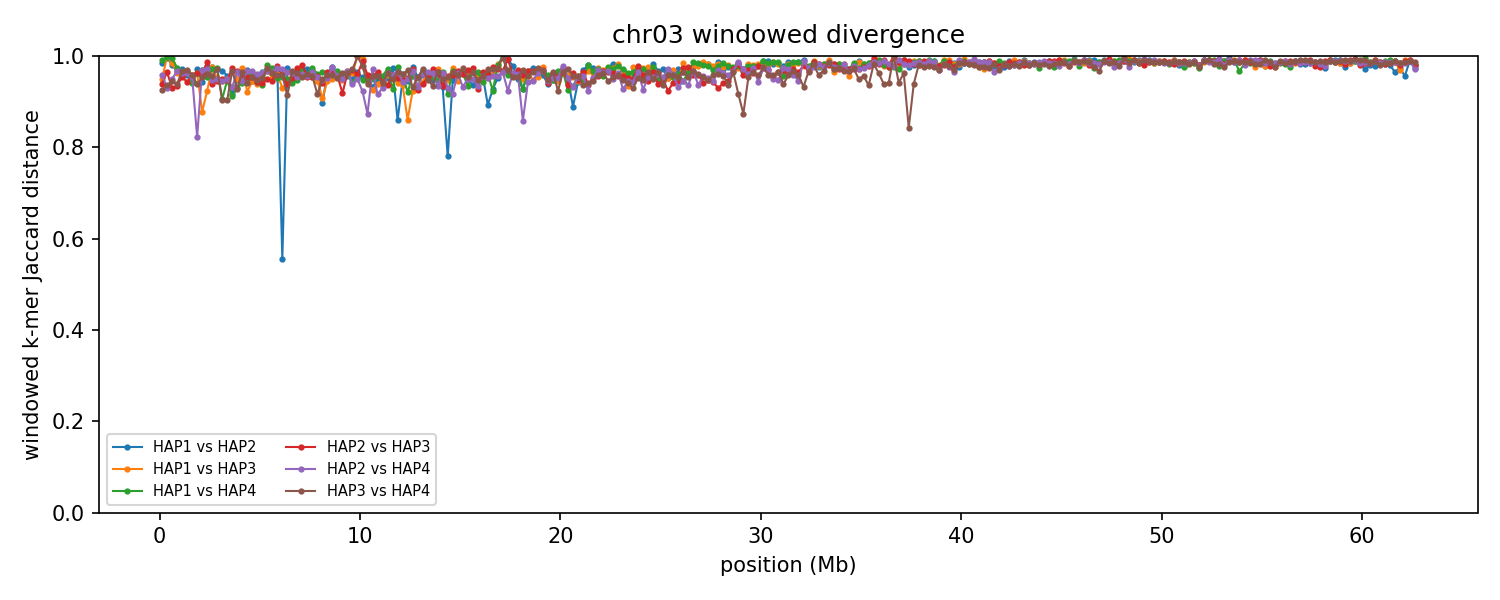

Values plotted in this chart, from the file beside it:
group	win_start	win_end	unit_a	unit_b	hap_a	hap_b	chrom_a	chrom_b	kmers_a	kmers_b	shared	union	jaccard_distance
chr03	1	250000	HAP1_chr03	HAP2_chr03	HAP1	HAP2	3	3	45963	223543	3879	265627	0.9854
chr03	1	250000	HAP1_chr03	HAP3_chr03	HAP1	HAP3	3	3	45963	204703	11904	238762	0.9501
chr03	1	250000	HAP1_chr03	HAP4_chr03	HAP1	HAP4	3	3	45963	196550	2283	240230	0.9905
chr03	1	250000	HAP2_chr03	HAP3_chr03	HAP2	HAP3	3	3	223543	204703	24418	403828	0.9395
chr03	1	250000	HAP2_chr03	HAP4_chr03	HAP2	HAP4	3	3	223543	196550	16367	403726	0.9595
chr03	1	250000	HAP3_chr03	HAP4_chr03	HAP3	HAP4	3	3	204703	196550	27939	373314	0.9252
chr03	250001	500000	HAP1_chr03	HAP2_chr03	HAP1	HAP2	3	3	52409	218717	888	270238	0.9967
chr03	250001	500000	HAP1_chr03	HAP3_chr03	HAP1	HAP3	3	3	52409	216434	550	268293	0.998
chr03	250001	500000	HAP1_chr03	HAP4_chr03	HAP1	HAP4	3	3	52409	213573	516	265466	0.9981
chr03	250001	500000	HAP2_chr03	HAP3_chr03	HAP2	HAP3	3	3	218717	216434	14934	420217	0.9645
chr03	250001	500000	HAP2_chr03	HAP4_chr03	HAP2	HAP4	3	3	218717	213573	28546	403744	0.9293
chr03	250001	500000	HAP3_chr03	HAP4_chr03	HAP3	HAP4	3	3	216434	213573	25950	404057	0.9358
chr03	500001	750000	HAP1_chr03	HAP2_chr03	HAP1	HAP2	3	3	49852	217734	5092	262494	0.9806
chr03	500001	750000	HAP1_chr03	HAP3_chr03	HAP1	HAP3	3	3	49852	211215	3924	257143	0.9847
chr03	500001	750000	HAP1_chr03	HAP4_chr03	HAP1	HAP4	3	3	49852	224680	1230	273302	0.9955
chr03	500001	750000	HAP2_chr03	HAP3_chr03	HAP2	HAP3	3	3	217734	211215	28229	400720	0.9296
chr03	500001	750000	HAP2_chr03	HAP4_chr03	HAP2	HAP4	3	3	217734	224680	21104	421310	0.9499
chr03	500001	750000	HAP3_chr03	HAP4_chr03	HAP3	HAP4	3	3	211215	224680	22720	413175	0.945
chr03	750001	1000000	HAP1_chr03	HAP2_chr03	HAP1	HAP2	3	3	99798	222740	10419	312119	0.9666
chr03	750001	1000000	HAP1_chr03	HAP3_chr03	HAP1	HAP3	3	3	99798	214199	11351	302646	0.9625
chr03	750001	1000000	HAP1_chr03	HAP4_chr03	HAP1	HAP4	3	3	99798	211255	7784	303269	0.9743
chr03	750001	1000000	HAP2_chr03	HAP3_chr03	HAP2	HAP3	3	3	222740	214199	26935	410004	0.9343
chr03	750001	1000000	HAP2_chr03	HAP4_chr03	HAP2	HAP4	3	3	222740	211255	14103	419892	0.9664
chr03	750001	1000000	HAP3_chr03	HAP4_chr03	HAP3	HAP4	3	3	214199	211255	24537	400917	0.9388
chr03	1000001	1250000	HAP1_chr03	HAP2_chr03	HAP1	HAP2	3	3	182764	224605	11402	395967	0.9712
chr03	1000001	1250000	HAP1_chr03	HAP3_chr03	HAP1	HAP3	3	3	182764	224494	13738	393520	0.9651
chr03	1000001	1250000	HAP1_chr03	HAP4_chr03	HAP1	HAP4	3	3	182764	225726	17031	391459	0.9565
chr03	1000001	1250000	HAP2_chr03	HAP3_chr03	HAP2	HAP3	3	3	224605	224494	19320	429779	0.955
chr03	1000001	1250000	HAP2_chr03	HAP4_chr03	HAP2	HAP4	3	3	224605	225726	16439	433892	0.9621
chr03	1000001	1250000	HAP3_chr03	HAP4_chr03	HAP3	HAP4	3	3	224494	225726	14229	435991	0.9674
chr03	1250001	1500000	HAP1_chr03	HAP2_chr03	HAP1	HAP2	3	3	228924	217137	17749	428312	0.9586
chr03	1250001	1500000	HAP1_chr03	HAP3_chr03	HAP1	HAP3	3	3	228924	199396	14631	413689	0.9646
chr03	1250001	1500000	HAP1_chr03	HAP4_chr03	HAP1	HAP4	3	3	228924	223273	14326	437871	0.9673
chr03	1250001	1500000	HAP2_chr03	HAP3_chr03	HAP2	HAP3	3	3	217137	199396	22653	393880	0.9425
chr03	1250001	1500000	HAP2_chr03	HAP4_chr03	HAP2	HAP4	3	3	217137	223273	16247	424163	0.9617
chr03	1250001	1500000	HAP3_chr03	HAP4_chr03	HAP3	HAP4	3	3	199396	223273	12382	410287	0.9698
chr03	1500001	1750000	HAP1_chr03	HAP2_chr03	HAP1	HAP2	3	3	211194	199319	21975	388538	0.9434
chr03	1500001	1750000	HAP1_chr03	HAP3_chr03	HAP1	HAP3	3	3	211194	222032	21602	411624	0.9475
chr03	1500001	1750000	HAP1_chr03	HAP4_chr03	HAP1	HAP4	3	3	211194	211895	23728	399361	0.9406
chr03	1500001	1750000	HAP2_chr03	HAP3_chr03	HAP2	HAP3	3	3	199319	222032	16776	404575	0.9585
chr03	1500001	1750000	HAP2_chr03	HAP4_chr03	HAP2	HAP4	3	3	199319	211895	17881	393333	0.9545
chr03	1500001	1750000	HAP3_chr03	HAP4_chr03	HAP3	HAP4	3	3	222032	211895	17115	416812	0.9589
chr03	1750001	2000000	HAP1_chr03	HAP2_chr03	HAP1	HAP2	3	3	186376	218998	11307	394067	0.9713
chr03	1750001	2000000	HAP1_chr03	HAP3_chr03	HAP1	HAP3	3	3	186376	212594	14471	384499	0.9624
chr03	1750001	2000000	HAP1_chr03	HAP4_chr03	HAP1	HAP4	3	3	186376	205715	14221	377870	0.9624
chr03	1750001	2000000	HAP2_chr03	HAP3_chr03	HAP2	HAP3	3	3	218998	212594	15631	415961	0.9624
chr03	1750001	2000000	HAP2_chr03	HAP4_chr03	HAP2	HAP4	3	3	218998	205715	63898	360815	0.8229
chr03	1750001	2000000	HAP3_chr03	HAP4_chr03	HAP3	HAP4	3	3	212594	205715	24382	393927	0.9381
chr03	2000001	2250000	HAP1_chr03	HAP2_chr03	HAP1	HAP2	3	3	209449	224593	23000	411042	0.944
chr03	2000001	2250000	HAP1_chr03	HAP3_chr03	HAP1	HAP3	3	3	209449	219189	46600	382038	0.878
chr03	2000001	2250000	HAP1_chr03	HAP4_chr03	HAP1	HAP4	3	3	209449	217666	12307	414808	0.9703
chr03	2000001	2250000	HAP2_chr03	HAP3_chr03	HAP2	HAP3	3	3	224593	219189	16791	426991	0.9607
chr03	2000001	2250000	HAP2_chr03	HAP4_chr03	HAP2	HAP4	3	3	224593	217666	12992	429267	0.9697
chr03	2000001	2250000	HAP3_chr03	HAP4_chr03	HAP3	HAP4	3	3	219189	217666	19357	417498	0.9536
chr03	2250001	2500000	HAP1_chr03	HAP2_chr03	HAP1	HAP2	3	3	227171	210199	9143	428227	0.9786
chr03	2250001	2500000	HAP1_chr03	HAP3_chr03	HAP1	HAP3	3	3	227171	153990	27146	354015	0.9233
chr03	2250001	2500000	HAP1_chr03	HAP4_chr03	HAP1	HAP4	3	3	227171	212805	19240	420736	0.9543
chr03	2250001	2500000	HAP2_chr03	HAP3_chr03	HAP2	HAP3	3	3	210199	153990	5029	359160	0.986
chr03	2250001	2500000	HAP2_chr03	HAP4_chr03	HAP2	HAP4	3	3	210199	212805	11284	411720	0.9726
chr03	2250001	2500000	HAP3_chr03	HAP4_chr03	HAP3	HAP4	3	3	153990	212805	13901	352894	0.9606
... 1,446 more rows
